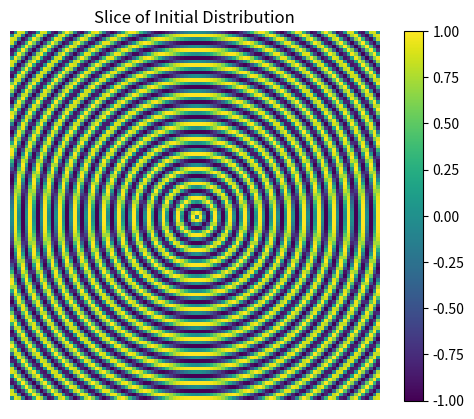
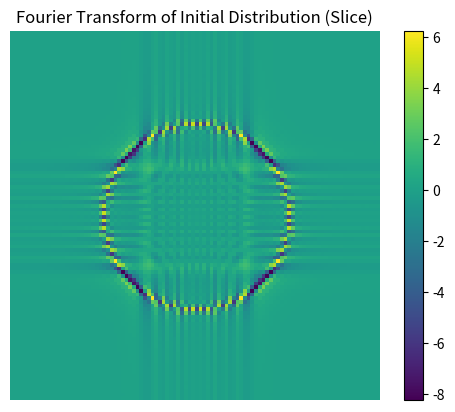

Here is the Python script that generated these plots, in order: (Note: this script raises an exception after producing the figures.)
import numpy as np
import matplotlib.pyplot as plt


def make_power_spectrum(f_dist,dx):
    #Function expects fourier space with dc element in center, so shifted.
    
    #Going to assume dist is always cubic
    # f_dist = f_dist/np.sqrt(np.prod(f_dist.shape))
    dims = len(f_dist.shape)
    center = np.array(f_dist.shape)//2
    fs = []
    for n in range(dims):
        fs.append(np.fft.fftshift(np.fft.fftfreq(f_dist.shape[n]))/dx)
    fs = np.array(fs)
    raw_ks = fs*2*np.pi

    #Get box with the shape of the given dist with the k-value of each cell
    if dims != 1:
        raw_k_box = np.array(np.meshgrid(*raw_ks))
        if dims == 2:
            raw_k_box = np.einsum('kji->ijk',raw_k_box)
        elif dims == 3:
            raw_k_box = np.einsum('ljik->ijkl',raw_k_box)
        k_box = np.sqrt(np.sum(raw_k_box**2,axis=dims)) #Box of the wavenumber of every position at that position
        k_axis = np.array(sorted(set(np.abs(k_box).flatten()))) #List of unique k-values in fourier space
    else:
        k_box = np.array(sorted(set(np.abs(raw_ks))))
        k_axis = k_box

    p_spec = []
    p_spec_err = []

    for i in range(len(k_axis)):
        if i%(len(k_axis)//10) == 0:
            print("Starting k number %d out of %d" % (i, len(k_axis)))
        k = k_axis[i]
        locs = (k_box == k).nonzero()
        pwr = np.mean(f_dist[locs]*np.conj(f_dist[locs]))
        p_spec.append(pwr)
        p_spec_err.append(pwr/np.sqrt(len(locs[0])))

    p_spec = np.array(np.real(p_spec))
    # p_spec[0] = 0.0
    p_spec_err = np.array(p_spec_err)

    return k_axis, p_spec, p_spec_err


def make_fourier_space(p_spec,shape,dx):
    dims = len(shape)
    center = shape//2
    fs = []
    for n in range(dims):
        fs.append(np.fft.fftshift(np.fft.fftfreq(shape[n]))/dx)
    fs = np.array(fs)
    raw_ks = fs*2*np.pi

    #Get box with the shape of the given dist with the k-value of each cell
    if dims != 1:
        raw_k_box = np.array(np.meshgrid(*raw_ks))
        if dims == 2:
            raw_k_box = np.einsum('kji->ijk',raw_k_box)
        elif dims == 3:
            raw_k_box = np.einsum('ljik->ijkl',raw_k_box)
        k_box = np.sqrt(np.sum(raw_k_box**2,axis=dims)) #Box of the wavenumber of every position at that position
        k_axis = np.array(sorted(set(np.abs(k_box).flatten()))) #List of unique k-values in fourier space
    else:
        k_box = np.array(sorted(set(np.abs(raw_ks))))
        k_axis = k_box

    four_dist = np.zeros(shape,dtype=complex)
    btm_half_ish = np.zeros(shape)-1
    if dims != 1:
        btm_half_ish[:shape[0]//2] = k_box[:shape[0]//2]
        btm_half_ish[shape[0]//2,:shape[1]//2] = k_box[shape[0]//2,:shape[1]//2]
        if dims == 3:
            btm_half_ish[shape[0]//2,shape[1]//2,:shape[2]//2] = k_box[shape[0]//2,shape[1]//2,:shape[2]//2]
        else:
            print("Can't handle that many dimensions yet, sorry.")
            quit()
    else:
        btm_half_ish[:shape//2+1]

    for i in range(1,len(k_axis)):
        if i%(len(k_axis)//10) == 0:
            print("Starting k number %d out of %d" % (i, len(k_axis)))
        k = k_axis[i]
        locs = (btm_half_ish == k).nonzero()
        num = len(locs[0])
        # end = np.array([shape]*num).T - 1
        offset = np.array([shape%2]*num).T
        neg_locs = tuple(-(locs+offset).astype(int))
        std_dev_sqrd = p_spec[i]
        
        re_vals = np.random.normal(loc=0, scale=np.sqrt(std_dev_sqrd/2.0), size=num)
        im_vals = 1j*np.random.normal(loc=0, scale=np.sqrt(std_dev_sqrd/2.0), size=num)
        entries = re_vals + im_vals

        four_dist[locs] = entries
        four_dist[neg_locs] = np.conj(entries) #To ensure fourier distribution that would produce real data when inverse fourier transformed

    four_dist[shape[0]//2,shape[1]//2,shape[2]//2] = np.random.normal(loc=0.0, scale=np.sqrt(p_spec[0]/2.0), size=1)

    return np.fft.ifftshift(four_dist)



def main():

    ##################################################################
    # Initialize Space and Distribution Corresponding to 3D sin Wave #
    ##################################################################
    
    L = 100
    dx = 0.5
    k = np.pi
    # test_dist = np.random.normal(loc = 1.0, scale = 10,size=(L,L,L))
    x = np.arange(0,100*dx,dx)
    x_box = np.array(np.meshgrid(x,x,x))
    print(x_box.shape)
    x_box = np.einsum('ljik->ijkl',x_box)
    x_box = x_box - np.array([L*dx//2,L*dx//2,L*dx//2])
    x_dist = np.sqrt(np.sum((x_box)**2,axis=3))
    test_dist = np.sin(k*x_dist)
    plt.imshow(test_dist[len(test_dist)//2,:,:])
    plt.colorbar()
    plt.title("Slice of Initial Distribution")
    plt.axis('off')
    plt.savefig("init_test_dist.png")
    plt.show()
    plt.clf()
    
    test_dist_ft = np.fft.fftshift(np.fft.fftn(test_dist,norm="ortho"))
    plt.imshow(np.real(test_dist_ft[len(test_dist_ft)//2]))
    plt.colorbar()
    plt.title("Fourier Transform of Initial Distribution (Slice)")
    plt.axis('off')
    plt.savefig("ft_init_test_dist.png")
    plt.show()
    plt.clf()

    # test_dist_ift = np.fft.ifftn(test_dist_ft,norm="ortho")
    # plt.imshow(np.real(test_dist_ift[len(test_dist_ift)//2,:,:]))
    # plt.show()
    # plt.clf()

    
    ##########################################################################
    # Get power Spectrum from Distribution to See if it has the correct form #
    # and if I know anything about how to take a power spectrum              #
    ##########################################################################
    
    k_axis, p_spec, p_spec_err = get_p_spec(test_dist_ft, dx)
    plt.errorbar(k_axis,np.real(p_spec),yerr=p_spec_err,ecolor='r')
    plt.xlabel("k")
    plt.ylabel("P(k)")
    plt.title("Power Spectrum Test")
    plt.axvline(x=np.pi,color='k')
    plt.savefig("p_spec_init_test_dist.png")
    plt.show()
    plt.clf()

    p_spec_file = open("test_p_spec.txt","w")
    p_spec_file.write(str(p_spec.tolist()))
    p_spec_file.close()

    #For when I just want to retrieve the p_spec from a file instead of going through the whole process again
    # p_spec_str = open("test_p_spec.txt","r").read()
    # p_spec = np.fromstring(p_spec_str.strip("[").strip("]"),sep=", ", dtype=np.float64)
    # plt.plot(np.arange(len(p_spec)),p_spec)
    # plt.show()
    # plt.clf()

    
    ##########################################################
    # Put power spectrum into fctn and produce fourier space #
    # that hopefully corresponds to a distribution           #
    # that roughly respects the initial power spectrum       #
    ##########################################################

    shape = np.array([L,L,L])
    four_dist = get_four_dist(p_spec,shape,dx) #Function returns fourier distribution with dc term at 0 point so that it is numerically ready to just be inverse transformed.
    plt.imshow(np.real(np.fft.fftshift(four_dist[shape[0]//2,:,:]))) #Shift before plotting so that dc term is in center, to better fit our brains visual intuition.
    plt.colorbar()
    plt.title("Slice of New Fourier Space")
    plt.axis('off')
    plt.savefig("ft_new_dist.png")
    plt.show()
    plt.clf()

    #Got Fourier distribution, now let's see what it looks like in space-space
    new_dist = np.real(np.fft.ifftn(four_dist,norm="ortho"))
    plt.imshow(new_dist[shape[0]//2,:,:])
    plt.colorbar()
    plt.title("Slice of New Distribution")
    plt.axis('off')
    plt.savefig("new_dist.png")
    plt.show()
    plt.clf()

    
    ########################################################################
    # See if new distribution resulting from produced Fourier distribution #
    # actually has a power spectrum that resembles the initial one         #
    # we were trying to immitate                                           #
    ########################################################################    

    new_dist_ft = np.fft.fftshift(np.fft.fftn(new_dist,norm='ortho'))
    k_axis,new_p_spec,new_p_spec_errs = get_p_spec(new_dist_ft,dx)
    plt.errorbar(k_axis, np.real(new_p_spec), yerr=new_p_spec_errs, ecolor='r')
    plt.title("Power Spectrum of New Distribution")
    plt.xlabel("k")
    plt.ylabel("P(k)")
    plt.axvline(x=k,color='k')
    plt.savefig("p_spec_new_dist.png")
    plt.show()



if __name__ == "__main__":
    main()
